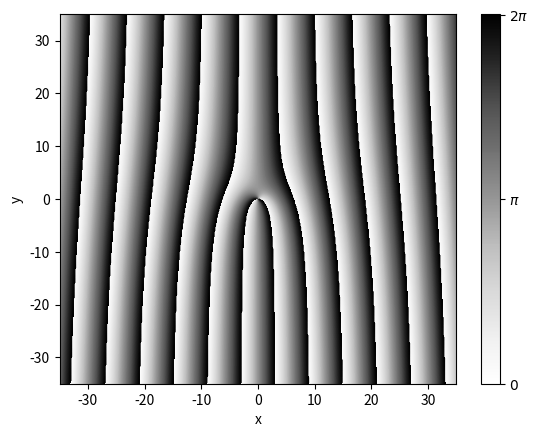

Write Python code to recreate this figure.
import matplotlib as mpl
mpl.rcParams['figure.dpi'] = 150

import numpy as np
import matplotlib.pyplot as plt


l=2

# define phi of range 0 to 2*pi
def taninv(x, y):
    return np.angle(x+1j*y)
phi_angle = np.vectorize(taninv)


# define phase function on z=0 plane, z_0=1
def phase(phi):
    return l*phi

def lin_phase(x):
    return x

a=35
a1=np.linspace(-a,a,500)
xv,yv=np.meshgrid(a1,a1)
zv=(phase(phi_angle(xv,yv))+lin_phase(xv))%(2*np.pi)
plt.contourf(xv,yv,zv,levels=300,cmap='Greys')
plt.xlabel("x")
plt.ylabel("y")
ticks = [0,np.pi,2*np.pi-0.001]
cbar = plt.colorbar( ticks=ticks)
cbar.set_ticklabels(['$0$', '$\pi$', '$2\pi$'])

#plt.show()
plt.savefig(f"cgh_mixed.png")

